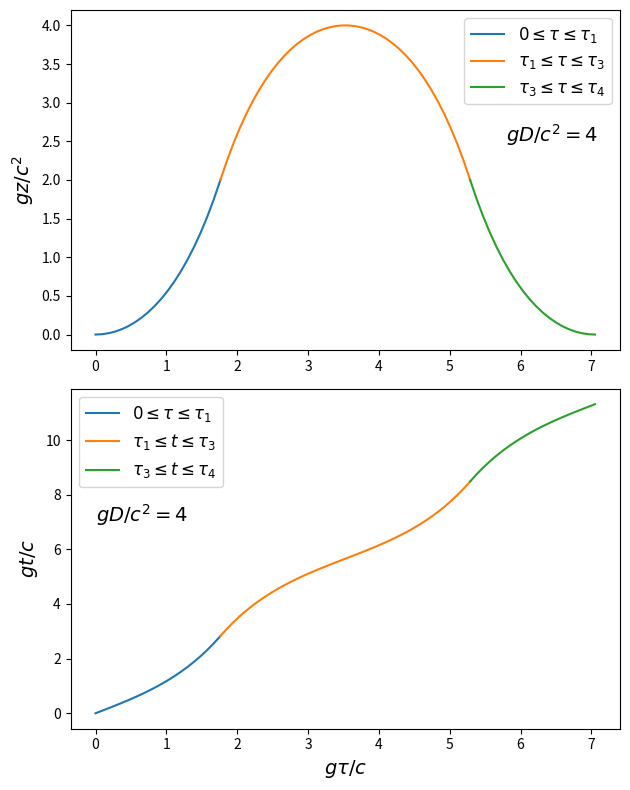

Python code for this plot:
# reference: P. Jones and L. F. Wanex
#   Foundations of Physics Letters 19 (2006) 75

import numpy as np
import matplotlib.pyplot as plt

D = 4 # distance to destination

# t = inertial time of stationary twin
# tau = proper time of accelerating twin
t2 = np.sqrt((D+4)*D) # time at destination
tau1 = np.arccosh(1 + D/2) # time at reversing acceleration
t4 = 2*t2 # time at returning home
tau2 = 2*tau1 # time at destination
tau3 = 3*tau1 # time at reversing acceleration again
tau4 = 4*tau1 # time at returning home

# proper time of accelerating twin
tau01 = np.linspace(0,tau1,20) # positive acceleration
tau13 = np.linspace(tau1,tau3, 40) # negative acceleration
tau34 = np.linspace(tau3,tau4, 20) # positive acceleration

# hyperbolic motion in inertial coordinate
z01 = np.cosh(tau01)-1 # positive acceleration
z13 = D - np.cosh(tau13 - tau2) + 1 # negative acceleration
z34 = np.cosh(tau34 - tau4) - 1 # positive acceleration

# inertial time of stationary twin
t01 = np.sinh(tau01) # positive acceleration
t13 = t2 + np.sinh(tau13 - tau2) # negative acceleration
t34 = t4 + np.sinh(tau34 - tau4) # positive acceleration

plt.figure(figsize=(6.4,8))
plt.subplot(2,1,1)
plt.plot(tau01,z01,label=r'$0\leq\tau\leq\tau_1$')
plt.plot(tau13,z13,label=r'$\tau_1\leq\tau\leq\tau_3$')
plt.plot(tau34,z34,label=r'$\tau_3\leq\tau\leq\tau_4$')
plt.ylabel(r'$gz/c^2$', fontsize=14)
plt.text(5.8,2.5,r'$gD/c^2=%d$' % D, fontsize=14)
plt.legend(fontsize=12)

plt.subplot(2,1,2)
plt.plot(tau01,t01,label=r'$0\leq\tau\leq\tau_1$')
plt.plot(tau13,t13,label=r'$\tau_1\leq t\leq\tau_3$')
plt.plot(tau34,t34,label=r'$\tau_3\leq t\leq\tau_4$')
plt.xlabel(r'$g\tau/c$', fontsize=14)
plt.ylabel(r'$gt/c$', fontsize=14)
plt.text(0,7,r'$gD/c^2=%d$' % D, fontsize=14)
plt.legend(fontsize=12)

plt.tight_layout()
plt.savefig('fig2.eps')
plt.show()
